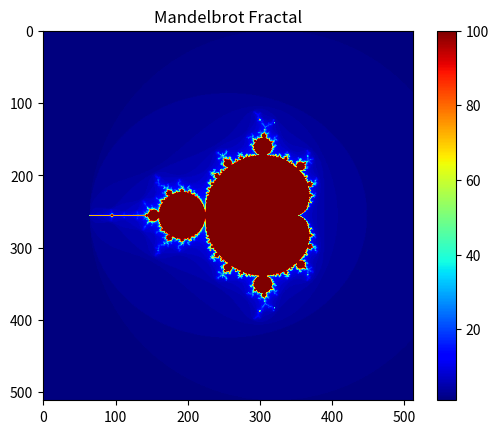

Here is the Python script that generated this plot:
import time
import numpy as np
import matplotlib.pyplot as plt


def mandelbrot(c, max_iter):
    """Computes the escape time of a complex number c in the Mandelbrot set.

    Args:
        c (complex): The complex number to test.
        max_iter (int): The maximum number of iterations to perform.

    Returns:
        int: The escape time of c, or max_iter if c does not escape.
    """

    z = 0
    n = 0
    while abs(z) <= 2 and n < max_iter:
        z = z**2 + c
        n += 1
    return n


def draw_mandelbrot(xmin, xmax, ymin, ymax, width, height, max_iter):
    """Draws a Mandelbrot fractal to a NumPy array.

    Args:
        xmin (float): The minimum x-value of the image.
        xmax (float): The maximum x-value of the image.
        ymin (float): The minimum y-value of the image.
        ymax (float): The maximum y-value of the image.
        width (int): The width of the image in pixels.
        height (int): The height of the image in pixels.
        max_iter (int): The maximum number of iterations to perform per pixel.

    Returns:
        np.ndarray: A NumPy array containing the Mandelbrot fractal.
    """

    img = np.zeros((height, width), dtype=np.uint8)
    for y in range(height):
        for x in range(width):
            c = complex(
                xmin + x * (xmax - xmin) / width, ymin + y * (ymax - ymin) / height
            )
            img[y, x] = mandelbrot(c, max_iter)
    return img


if __name__ == "__main__":
    # Start the timer
    start_time = time.perf_counter()

    # Set the parameters of the image
    xmin = -2.5
    xmax = 1.5
    ymin = -2
    ymax = 2
    width = 512
    height = 512
    max_iter = 100

    # Draw the Mandelbrot fractal
    img = draw_mandelbrot(xmin, xmax, ymin, ymax, width, height, max_iter)

    # Stop the timer
    end_time = time.perf_counter()

    # Display the image
    plt.imshow(img, cmap="jet")
    plt.colorbar()
    plt.title("Mandelbrot Fractal")
    plt.show()

    # Print the elapsed time
    print(f"Elapsed time: {end_time - start_time:.2f} seconds")
